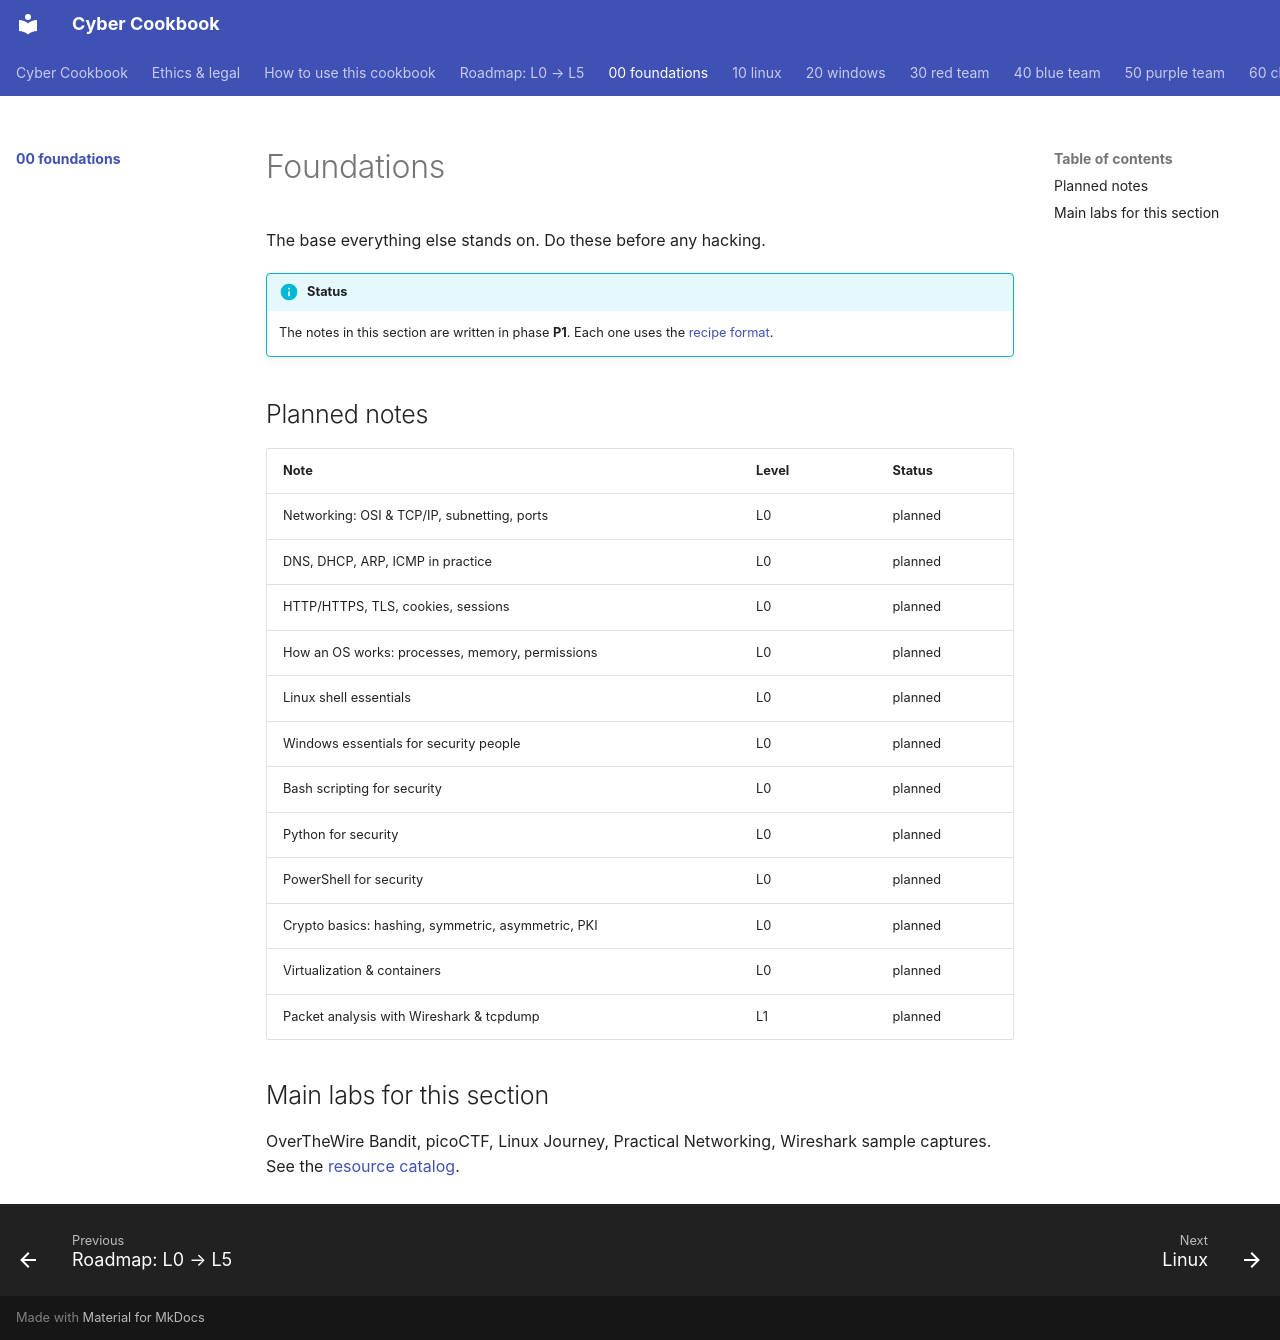

repository: premdon009/cyber-cookbook · page: 00-foundations/index.html · generator: mkdocs

# Foundations

The base everything else stands on. Do these before any hacking.

!!! info "Status"
    The notes in this section are written in phase **P1**. Each one uses the
    [recipe format](../note-templates/recipe.md).

## Planned notes

| Note | Level | Status |
|---|---|---|
| Networking: OSI & TCP/IP, subnetting, ports | L0 | planned |
| DNS, DHCP, ARP, ICMP in practice | L0 | planned |
| HTTP/HTTPS, TLS, cookies, sessions | L0 | planned |
| How an OS works: processes, memory, permissions | L0 | planned |
| Linux shell essentials | L0 | planned |
| Windows essentials for security people | L0 | planned |
| Bash scripting for security | L0 | planned |
| Python for security | L0 | planned |
| PowerShell for security | L0 | planned |
| Crypto basics: hashing, symmetric, asymmetric, PKI | L0 | planned |
| Virtualization & containers | L0 | planned |
| Packet analysis with Wireshark & tcpdump | L1 | planned |

## Main labs for this section

OverTheWire Bandit, picoCTF, Linux Journey, Practical Networking, Wireshark sample captures. See the [resource catalog](../resources/index.md).
